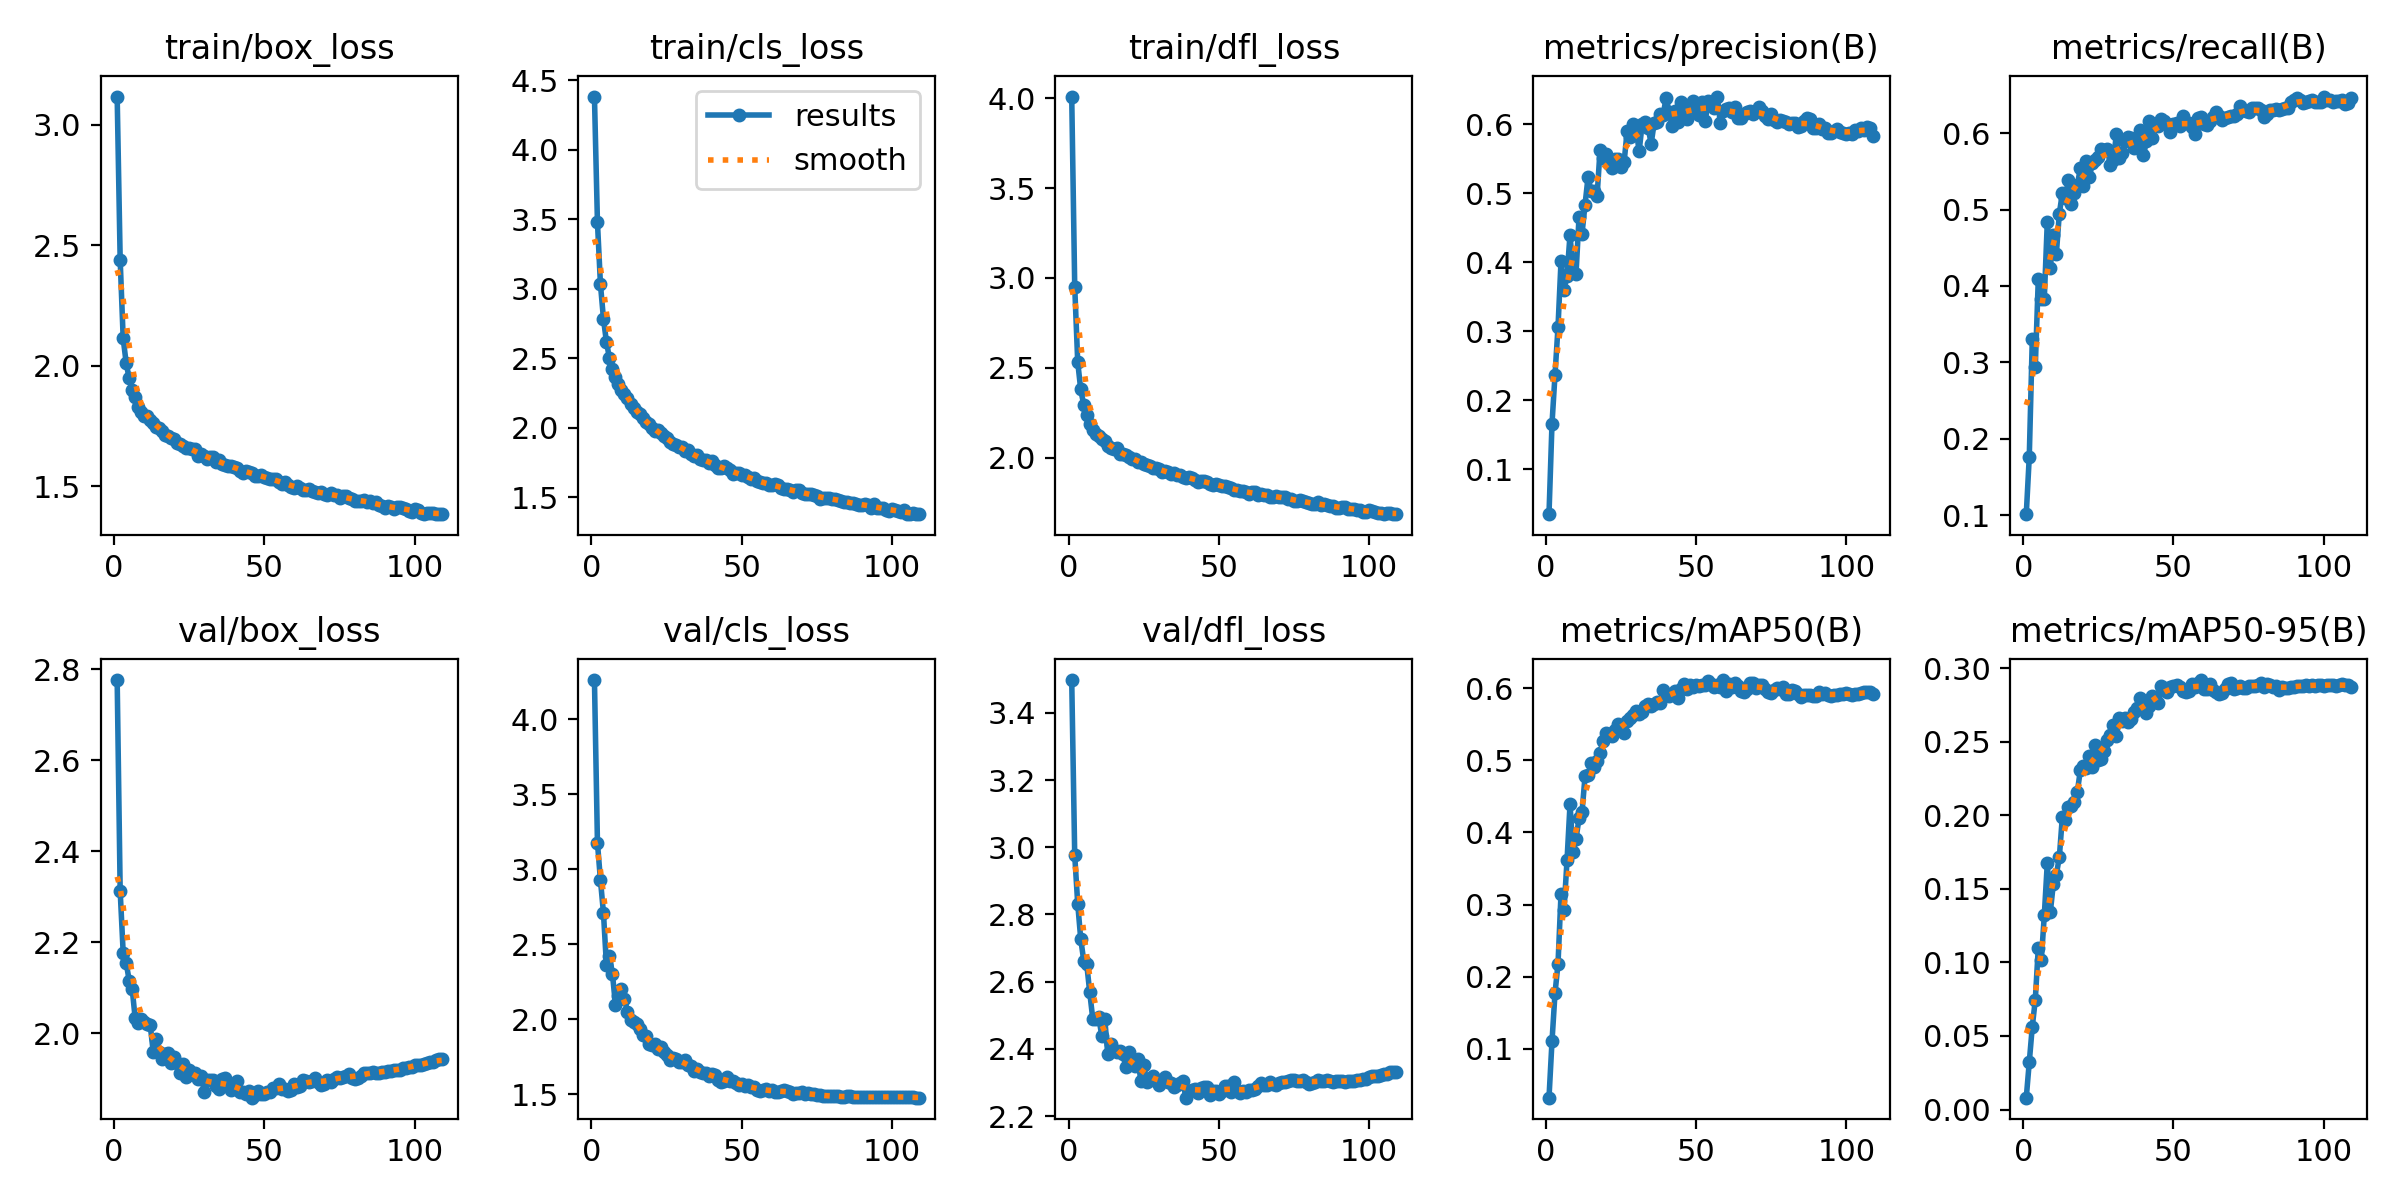

The table this chart was drawn from, first rows:
epoch, train/box_loss, train/cls_loss, train/dfl_loss, metrics/precision(B), metrics/recall(B), metrics/mAP50(B), metrics/mAP50-95(B), val/box_loss, val/cls_loss, val/dfl_loss, lr/pg0, lr/pg1, lr/pg2
1, 3.118, 4.383, 4.01, 0.03503, 0.1014, 0.03247, 0.00806, 2.776, 4.262, 3.498, 0.003328, 0.003328, 0.003328
2, 2.44, 3.478, 2.952, 0.1661, 0.1766, 0.1105, 0.03222, 2.312, 3.176, 2.976, 0.006648, 0.006648, 0.006648
3, 2.114, 3.032, 2.531, 0.237, 0.33, 0.1772, 0.05627, 2.176, 2.927, 2.832, 0.009955, 0.009955, 0.009955
4, 2.011, 2.785, 2.379, 0.3061, 0.2941, 0.2178, 0.07451, 2.155, 2.709, 2.727, 0.009941, 0.009941, 0.009941
5, 1.947, 2.616, 2.294, 0.4012, 0.4088, 0.3146, 0.1098, 2.115, 2.358, 2.663, 0.009941, 0.009941, 0.009941
6, 1.9, 2.502, 2.237, 0.3601, 0.3833, 0.2921, 0.1014, 2.097, 2.423, 2.652, 0.009921, 0.009921, 0.009921
7, 1.869, 2.424, 2.19, 0.3806, 0.3834, 0.3613, 0.132, 2.032, 2.299, 2.568, 0.009901, 0.009901, 0.009901
8, 1.828, 2.364, 2.154, 0.44, 0.484, 0.439, 0.1676, 2.023, 2.095, 2.49, 0.009881, 0.009881, 0.009881
9, 1.81, 2.312, 2.13, 0.3856, 0.4234, 0.3723, 0.1341, 2.03, 2.151, 2.489, 0.009861, 0.009861, 0.009861
10, 1.791, 2.273, 2.119, 0.3836, 0.4671, 0.3915, 0.1534, 2.024, 2.202, 2.495, 0.009842, 0.009842, 0.009842
11, 1.793, 2.24, 2.106, 0.4659, 0.4414, 0.4195, 0.1597, 2.021, 2.137, 2.438, 0.009822, 0.009822, 0.009822
12, 1.773, 2.212, 2.092, 0.4417, 0.4947, 0.4282, 0.1714, 2.018, 2.048, 2.489, 0.009802, 0.009802, 0.009802
13, 1.762, 2.171, 2.064, 0.4837, 0.5212, 0.478, 0.1988, 1.959, 1.996, 2.384, 0.009782, 0.009782, 0.009782
14, 1.747, 2.144, 2.056, 0.5235, 0.5147, 0.4795, 0.1965, 1.986, 1.984, 2.415, 0.009762, 0.009762, 0.009762
15, 1.74, 2.115, 2.049, 0.5035, 0.5392, 0.4962, 0.2059, 1.959, 1.966, 2.397, 0.009743, 0.009743, 0.009743
16, 1.731, 2.099, 2.052, 0.503, 0.5077, 0.4905, 0.2061, 1.943, 1.935, 2.392, 0.009723, 0.009723, 0.009723
17, 1.714, 2.068, 2.023, 0.4956, 0.5212, 0.4991, 0.2094, 1.954, 1.894, 2.392, 0.009703, 0.009703, 0.009703
18, 1.709, 2.041, 2.021, 0.5633, 0.5323, 0.5107, 0.2161, 1.957, 1.887, 2.384, 0.009683, 0.009683, 0.009683
19, 1.701, 2.026, 2.014, 0.5516, 0.5541, 0.5262, 0.2306, 1.935, 1.832, 2.347, 0.009663, 0.009663, 0.009663
20, 1.697, 2.001, 2.002, 0.5576, 0.5309, 0.5375, 0.2339, 1.947, 1.827, 2.391, 0.009644, 0.009644, 0.009644
21, 1.68, 1.981, 1.995, 0.5418, 0.5637, 0.5365, 0.2321, 1.934, 1.833, 2.365, 0.009624, 0.009624, 0.009624
22, 1.673, 1.983, 1.991, 0.5364, 0.5424, 0.5336, 0.2404, 1.913, 1.799, 2.349, 0.009604, 0.009604, 0.009604
23, 1.667, 1.96, 1.978, 0.5491, 0.5604, 0.5419, 0.2328, 1.933, 1.814, 2.369, 0.009584, 0.009584, 0.009584
24, 1.66, 1.941, 1.976, 0.5492, 0.5649, 0.5498, 0.2475, 1.904, 1.781, 2.306, 0.009564, 0.009564, 0.009564
25, 1.657, 1.926, 1.962, 0.5382, 0.569, 0.5451, 0.2374, 1.92, 1.758, 2.351, 0.009545, 0.009545, 0.009545
26, 1.654, 1.897, 1.958, 0.5449, 0.5793, 0.5379, 0.2382, 1.909, 1.729, 2.301, 0.009525, 0.009525, 0.009525
27, 1.654, 1.884, 1.954, 0.5901, 0.5783, 0.554, 0.2435, 1.913, 1.738, 2.31, 0.009505, 0.009505, 0.009505
28, 1.627, 1.879, 1.943, 0.5815, 0.5791, 0.5588, 0.2513, 1.899, 1.737, 2.32, 0.009485, 0.009485, 0.009485
29, 1.635, 1.86, 1.945, 0.6, 0.5584, 0.5622, 0.2546, 1.905, 1.717, 2.306, 0.009465, 0.009465, 0.009465
30, 1.626, 1.863, 1.939, 0.5929, 0.5647, 0.5677, 0.2611, 1.871, 1.714, 2.291, 0.009446, 0.009446, 0.009446
31, 1.611, 1.836, 1.923, 0.5609, 0.5989, 0.5644, 0.2541, 1.897, 1.73, 2.304, 0.009426, 0.009426, 0.009426
32, 1.621, 1.844, 1.929, 0.5999, 0.5673, 0.5663, 0.2659, 1.897, 1.696, 2.317, 0.009406, 0.009406, 0.009406
33, 1.619, 1.813, 1.918, 0.6026, 0.5744, 0.5752, 0.2642, 1.897, 1.69, 2.301, 0.009386, 0.009386, 0.009386
34, 1.599, 1.796, 1.907, 0.595, 0.5895, 0.5777, 0.2661, 1.884, 1.657, 2.299, 0.009366, 0.009366, 0.009366
35, 1.608, 1.808, 1.914, 0.5719, 0.5946, 0.5753, 0.2637, 1.877, 1.669, 2.288, 0.009347, 0.009347, 0.009347
36, 1.594, 1.774, 1.901, 0.6016, 0.5938, 0.5784, 0.2652, 1.898, 1.646, 2.294, 0.009327, 0.009327, 0.009327
37, 1.589, 1.767, 1.901, 0.6028, 0.581, 0.5808, 0.2702, 1.902, 1.642, 2.299, 0.009307, 0.009307, 0.009307
38, 1.583, 1.771, 1.895, 0.6146, 0.5846, 0.579, 0.2732, 1.884, 1.641, 2.304, 0.009287, 0.009287, 0.009287
39, 1.585, 1.748, 1.889, 0.6139, 0.6043, 0.5976, 0.2795, 1.875, 1.623, 2.255, 0.009267, 0.009267, 0.009267
40, 1.579, 1.761, 1.892, 0.6387, 0.571, 0.5917, 0.2737, 1.888, 1.632, 2.275, 0.009248, 0.009248, 0.009248
41, 1.578, 1.732, 1.885, 0.6171, 0.5895, 0.5887, 0.2695, 1.896, 1.63, 2.278, 0.009228, 0.009228, 0.009228
42, 1.565, 1.709, 1.876, 0.5974, 0.6155, 0.5918, 0.2744, 1.871, 1.597, 2.28, 0.009208, 0.009208, 0.009208
43, 1.554, 1.711, 1.866, 0.6191, 0.5936, 0.5958, 0.2814, 1.87, 1.58, 2.268, 0.009188, 0.009188, 0.009188
44, 1.563, 1.723, 1.873, 0.6038, 0.6118, 0.5862, 0.2794, 1.866, 1.59, 2.282, 0.009168, 0.009168, 0.009168
45, 1.558, 1.708, 1.871, 0.6325, 0.6095, 0.5989, 0.2767, 1.872, 1.611, 2.286, 0.009149, 0.009149, 0.009149
46, 1.557, 1.695, 1.867, 0.6111, 0.6187, 0.6062, 0.2878, 1.858, 1.587, 2.288, 0.009129, 0.009129, 0.009129
47, 1.543, 1.67, 1.853, 0.6075, 0.616, 0.5989, 0.2863, 1.864, 1.585, 2.263, 0.009109, 0.009109, 0.009109
48, 1.543, 1.674, 1.849, 0.6273, 0.6116, 0.6041, 0.2838, 1.872, 1.576, 2.274, 0.009089, 0.009089, 0.009089
49, 1.546, 1.673, 1.852, 0.6334, 0.6015, 0.602, 0.2876, 1.867, 1.559, 2.273, 0.009069, 0.009069, 0.009069
50, 1.539, 1.663, 1.846, 0.6221, 0.6123, 0.6038, 0.2881, 1.867, 1.564, 2.267, 0.00905, 0.00905, 0.00905
51, 1.533, 1.657, 1.842, 0.6137, 0.613, 0.6024, 0.2886, 1.871, 1.556, 2.276, 0.00903, 0.00903, 0.00903
52, 1.53, 1.646, 1.84, 0.6327, 0.6099, 0.605, 0.2874, 1.871, 1.56, 2.289, 0.00901, 0.00901, 0.00901
53, 1.528, 1.633, 1.837, 0.6052, 0.6222, 0.6038, 0.2842, 1.879, 1.55, 2.289, 0.00899, 0.00899, 0.00899
54, 1.53, 1.64, 1.829, 0.6335, 0.6126, 0.6102, 0.284, 1.88, 1.544, 2.271, 0.00897, 0.00897, 0.00897
55, 1.518, 1.619, 1.821, 0.629, 0.6127, 0.6062, 0.2845, 1.888, 1.528, 2.3, 0.008951, 0.008951, 0.008951
56, 1.509, 1.609, 1.821, 0.6236, 0.6085, 0.6016, 0.2895, 1.877, 1.521, 2.273, 0.008931, 0.008931, 0.008931
57, 1.516, 1.606, 1.817, 0.6402, 0.5989, 0.6049, 0.2875, 1.877, 1.528, 2.269, 0.008911, 0.008911, 0.008911
58, 1.506, 1.6, 1.813, 0.6022, 0.6192, 0.6022, 0.2897, 1.873, 1.534, 2.276, 0.008891, 0.008891, 0.008891
59, 1.499, 1.587, 1.806, 0.6199, 0.6206, 0.6111, 0.292, 1.876, 1.522, 2.272, 0.008871, 0.008871, 0.008871
60, 1.491, 1.587, 1.799, 0.6228, 0.6124, 0.5963, 0.2858, 1.889, 1.524, 2.278, 0.008852, 0.008852, 0.008852
... 49 more rows
